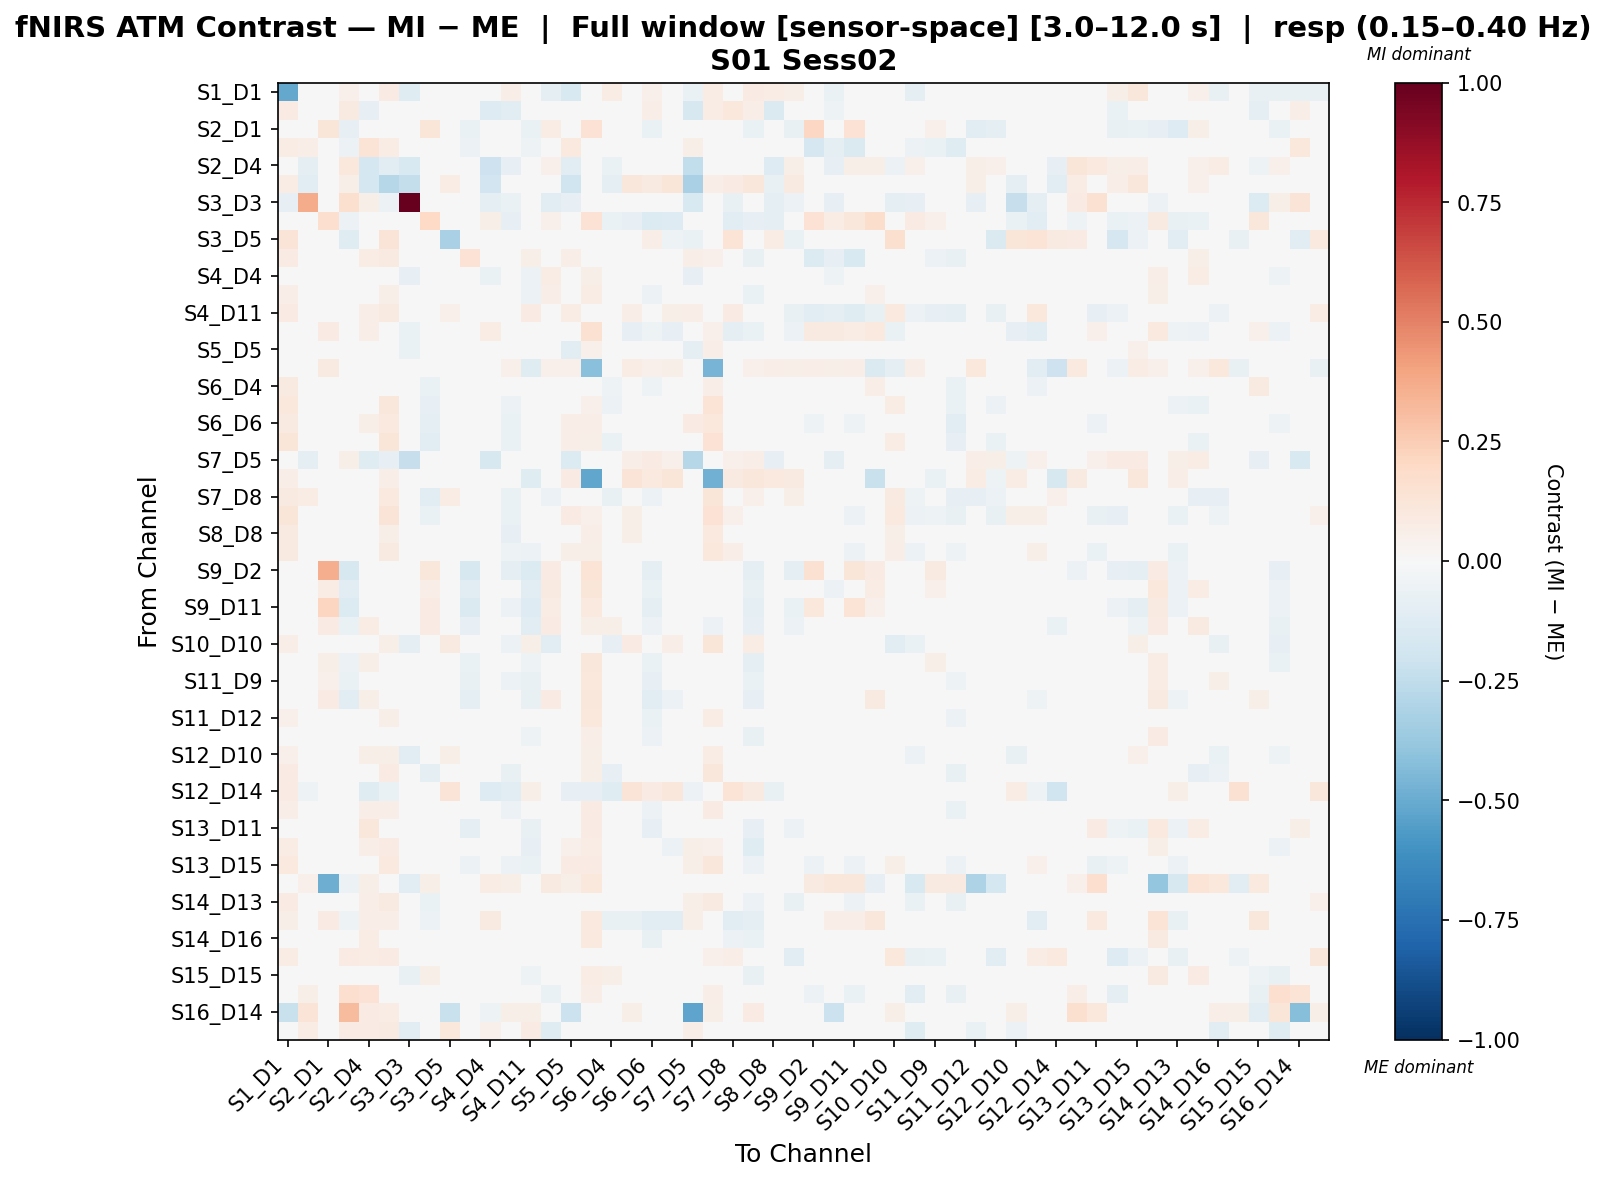

Values plotted in this chart, from the file beside it:
, S1_D1 hbo, S1_D3 hbo, S2_D1 hbo, S2_D2 hbo, S2_D4 hbo, S3_D1 hbo, S3_D3 hbo, S3_D4 hbo, S3_D5 hbo, S4_D2 hbo, S4_D4 hbo, S4_D6 hbo, S4_D11 hbo, S5_D3 hbo, S5_D5 hbo, S5_D7 hbo, S6_D4 hbo, S6_D5 hbo, S6_D6 hbo, S6_D8 hbo, S7_D5 hbo, S7_D7 hbo, S7_D8 hbo
S1_D1 hbo, -0.51, 0.03382, 0.02055, 0.05319, 0.03258, 0.08329, -0.1242, 0.02564, 0.03972, 0.03457, -0.011, 0.06263, 0.03215, -0.09575, -0.1522, 0.03637, 0.07666, 0.04716, 0.05375, 0.04946, -0.0631, 0.07156, -0.01579
S1_D3 hbo, 0.08211, -0.03769, 0.04385, 0.08906, -0.08311, -0.01634, -0.01594, 0.008424, 0.0349, 0.02623, -0.1276, -0.1118, -0.003958, -0.01297, -0.01634, 0.02666, -0.04501, 0.03935, 0.06606, 0.009908, -0.1563, 0.07741, 0.1036
S2_D1 hbo, 0.01367, 0.03323, 0.1187, -0.08466, 0.03286, 0.01441, -0.03838, 0.1187, 0.008782, -0.06598, -0.01294, -0.01783, -0.06598, 0.07769, 0.008782, 0.1432, 0.008782, 0.008782, -0.06598, 0.008782, 0.003892, 0.008782, 0.008782
S2_D2 hbo, 0.07303, 0.06369, -0.02364, -0.05964, 0.1343, 0.07811, 0.01334, -0.03315, -0.04328, -0.0592, 0.02729, -0.03346, -0.05433, 0.02812, 0.09869, 0.01298, 0.02276, 0.04771, -0.03346, 0.03302, 0.05902, 0.02771, 0.02822
S2_D4 hbo, 0.004086, -0.08914, 0.04525, 0.1052, -0.1754, -0.1171, -0.1546, 0.02267, 0.0001519, 0.03603, -0.2081, -0.07981, 0.03192, 0.05247, -0.113, 0.04375, -0.06879, 0.04935, 0.04833, 0.0304, -0.2434, 0.04884, 0.02629
S3_D1 hbo, 0.07772, -0.1163, 0.02009, 0.05855, -0.1787, -0.2817, -0.2362, 0.02956, 0.07536, 0.03931, -0.1885, -0.04453, 0.03212, 0.008257, -0.1954, 0.0324, -0.09723, 0.1114, 0.08978, 0.1186, -0.3223, 0.06584, 0.08262
S3_D3 hbo, -0.08137, 0.3682, -0.04531, 0.1629, 0.05794, -0.05871, 1.0, -0.02233, 0.009585, 0.005118, -0.09988, -0.0635, 0.009585, -0.1133, -0.08137, -0.01368, -0.02233, -0.04531, -0.03159, -0.04978, -0.1549, -0.01275, -0.07276
S3_D4 hbo, 0.01882, 0.01286, 0.1686, -0.0556, 0.0135, 0.02218, 0.007773, 0.1983, -0.01164, -0.04715, 0.05642, -0.07888, -0.03277, 0.05424, -0.04292, 0.1426, -0.06388, -0.0835, -0.1393, -0.1275, 0.01286, 0.01795, -0.1131
S3_D5 hbo, 0.1286, -0.03672, 0.02061, -0.1239, 0.01367, 0.1327, 0.002405, -0.01017, -0.3207, 0.007318, 0.01115, 0.002051, -0.04451, 0.007078, 0.009107, 0.01552, 0.02254, -0.0109, 0.06435, -0.05439, -0.06253, 0.02157, 0.1347
S4_D2 hbo, 0.08066, -0.003446, -0.02074, 0.005277, 0.0705, 0.08695, -0.008118, -0.03252, 0.001227, 0.1466, 0.009299, -0.03929, 0.0606, 0.04639, 0.06775, 0.02229, 0.03756, 0.009677, -0.02283, 0.02088, 0.06664, 0.05106, 0.009677
S4_D4 hbo, 0.01895, -0.03808, 0.01832, -3.7824554694536366e-05, -0.01533, -0.01122, -0.08254, 0.04849, -0.001336, -0.02241, -0.07007, -0.01744, -0.06193, 0.07186, -0.00525, 0.06068, 0.01617, 0.03146, -0.01353, 0.027, -0.08136, 0.03222, 0.02103
S4_D6 hbo, 0.06833, -0.01308, 0.04965, -0.01382, 0.04084, 0.05714, -0.0286, -0.0127, -0.01454, -0.03868, 0.02594, -0.04393, -0.05957, 0.06745, 0.03577, 0.07505, -0.01463, -0.001703, -0.05768, -0.02823, 0.02149, 0.04531, -0.03077
S4_D11 hbo, 0.08094, 0.04768, -0.01577, 0.01157, 0.06453, 0.08627, -0.00329, -0.01815, 0.05358, 0.008655, -0.01824, -0.04974, 0.08078, 0.001382, 0.0704, -0.03012, 0.04066, 0.0694, 0.005832, 0.05644, 0.06606, 0.04944, 0.08418
S5_D3 hbo, -0.01233, -0.001108, 0.08355, 0.001686, 0.06279, 0.02878, -0.06847, 0.008225, 0.01686, -0.009074, 0.07759, 0.02186, 0.006104, 0.02619, -0.01733, 0.1496, -0.01849, -0.07998, -0.05442, -0.0844, 0.02972, 0.05396, -0.1015
S5_D5 hbo, 0.008512, -0.01663, 0.02445, 0.0307, 0.006086, -0.01426, -0.06567, -0.04148, 0.02637, 0.004405, -0.002005, -0.02478, 0.01328, -0.01461, -0.108, 0.05207, -0.04482, 0.0304, 0.01722, 0.03252, -0.09458, 0.06775, 0.005917
S5_D7 hbo, 0.02229, -0.002676, 0.09053, 0.01687, -0.008059, 0.0266, -0.009745, 0.04544, 0.02197, 0.007142, 0.04685, 0.05116, -0.1209, 0.05358, 0.05069, -0.4168, -0.01779, 0.07061, 0.05116, 0.05579, 0.01561, -0.468, 0.04143
S6_D4 hbo, 0.08629, -0.002013, 0.03656, -0.01466, 0.02205, 0.03634, -0.008146, -0.06922, -0.0005969, -0.01051, 0.02605, -0.04502, -0.008437, 0.02018, -0.005515, 0.0442, -0.05399, -0.02603, -0.0513, -0.04895, 0.04084, 0.06464, -0.04688
S6_D5 hbo, 0.1076, 0.01418, 0.01219, 0.01472, 0.03642, 0.1139, -0.02236, -0.08502, 0.03343, -0.0124, 0.02753, -0.05709, -0.01505, -0.0465, 0.04597, 0.0516, -0.05613, -0.00557, -0.02387, -0.02529, 0.0251, 0.1368, 0.03105
S6_D6 hbo, 0.09327, 0.04617, -0.0003351, -0.03126, 0.05851, 0.09719, -0.001759, -0.0894, 0.001883, -0.03997, 0.01866, -0.06618, -0.03017, 0.0037, 0.06893, 0.06467, -0.02528, 0.03197, -0.04494, 0.001517, 0.07925, 0.1075, -0.01699
S6_D8 hbo, 0.1186, 0.008232, 0.02061, 0.01272, 0.0173, 0.1228, -0.01765, -0.1037, 0.01973, -0.005665, 0.02607, -0.06992, -0.007661, -0.02609, 0.06727, 0.06134, -0.06742, 0.0006899, -0.03561, -0.0437, 0.03685, 0.1412, 0.0004512
S7_D5 hbo, -0.02413, -0.09647, 0.03372, 0.06206, -0.1194, -0.08413, -0.2286, 0.02949, -0.03473, 0.03975, -0.157, -0.04588, 0.04398, 0.02935, -0.1337, 0.04155, 0.03283, 0.06449, 0.085, 0.0534, -0.2835, 0.04092, 0.05181
S7_D7 hbo, 0.06583, -0.009509, 0.01126, 0.01086, 0.01086, 0.06961, -0.02081, 0.01629, -0.007636, 0.03132, 0.0409, 0.04468, -0.12, 0.006547, 0.07857, -0.5209, 0.01966, 0.1293, 0.09588, 0.1249, 0.02448, -0.4787, 0.08722
S7_D8 hbo, 0.08945, 0.07504, 0.02663, 0.01712, 0.03151, 0.1014, -0.02981, -0.1107, 0.07686, 0.004054, 0.03701, -0.06773, 0.02521, -0.05866, 0.03663, 0.04833, -0.07444, 0.04488, -0.05958, -0.007694, 0.04015, 0.1185, -0.03501
S8_D6 hbo, 0.1246, 0.04253, 0.0009903, 0.0007973, 0.04095, 0.1283, -0.0007645, -0.06318, 0.02666, -0.04385, 0.001414, -0.06396, -0.04152, -0.01572, 0.08254, 0.05119, -0.01703, 0.06102, -0.02863, 0.02903, 0.0487, 0.1482, 0.05055
S8_D8 hbo, 0.08725, -0.01361, 0.01096, -0.00054, -0.01005, 0.05649, -0.04857, -0.04229, 0.03925, -0.01402, -0.03478, -0.08168, -0.004956, -0.01096, 0.02929, 0.06881, -0.02774, 0.05892, -0.01536, 0.01957, -0.02956, 0.1011, 0.01957
S8_D15 hbo, 0.09014, 0.007495, -0.007187, -0.02891, 0.04391, 0.08742, -0.0214, -0.0234, 0.03543, -0.04979, 0.002004, -0.0505, -0.0603, -0.01375, 0.06137, 0.05885, 0.00451, 0.0469, -0.01715, 0.02921, 0.01166, 0.1056, 0.06292
S9_D2 hbo, 0.007938, -0.001407, 0.3669, -0.1588, -0.002015, 0.01383, -0.006079, 0.1133, 0.003265, -0.1588, -0.04214, -0.08765, -0.1351, 0.08556, 0.003265, 0.1336, -0.02046, 0.003265, -0.08897, -0.01124, -0.006079, 0.003265, 0.003265
S9_D9 hbo, 0.006723, -0.01159, 0.07307, -0.1156, 0.02104, 0.04877, -0.03851, 0.06811, 0.007919, -0.1156, -0.02544, -0.04013, -0.1108, 0.09325, 0.04733, 0.1198, 0.02026, -0.006915, -0.06548, -0.01915, -0.01394, 0.007919, -0.006915
S9_D11 hbo, 0.01386, 0.004518, 0.2122, -0.1387, 0.0414, 0.01857, -0.0001542, 0.07834, 0.00919, -0.1467, 0.000856, -0.05483, -0.1261, 0.078, 0.01968, 0.1008, -0.00888, -0.006724, -0.0863, -0.01937, 0.01829, 0.00919, -0.006724
S10_D9 hbo, 0.03701, 0.02516, 0.0815, -0.06258, 0.07146, 0.0414, -0.006646, 0.08582, 0.01134, -0.0837, -0.002379, -0.008548, -0.1048, 0.08561, 0.04765, 0.05734, 0.05643, 0.01134, -0.05811, 0.01134, 0.03844, -0.0608, 0.01134
S10_D10 hbo, 0.06756, 0.02063, 0.01326, 0.03828, -0.03788, 0.05576, -0.08625, -0.04828, 0.09325, 0.00525, -0.04308, -0.06029, 0.06022, -0.1042, -0.00341, 0.03663, -0.08315, 0.08315, 0.02015, 0.06947, -0.01101, 0.1232, 0.044
S10_D12 hbo, 0.02288, 0.00575, 0.06118, -0.05854, 0.05937, 0.03702, -0.02461, 0.03221, 0.01467, -0.06429, 0.02245, -0.01517, -0.05434, 0.02749, -0.004103, 0.1135, 0.004289, -0.01629, -0.06982, -0.03376, 0.03246, 0.02863, -0.04284
S11_D9 hbo, 0.02685, 0.01418, 0.05172, -0.06484, 0.02883, 0.03045, 0.005373, -0.005212, -0.001823, -0.0757, 0.008153, -0.0568, -0.07157, 0.03293, 0.01183, 0.1046, -0.04305, 0.02002, -0.07999, -0.02392, 0.02856, 0.03849, -0.03544
S11_D11 hbo, 0.04304, 0.01533, 0.08114, -0.1137, 0.05673, 0.04638, 0.002649, 0.02211, -2.635992210053622e-05, -0.08741, 0.03194, -0.03564, -0.07732, 0.07938, 0.03324, 0.1113, -0.03146, -0.02866, -0.1025, -0.05878, 0.04822, 0.01199, -0.04869
S11_D12 hbo, 0.0537, 0.01149, 0.0001259, -0.04164, 0.03891, 0.05628, -0.0111, -0.03829, 0.006044, -0.03175, 0.02689, -0.04174, -0.03884, 0.01661, 0.03046, 0.1054, -0.04713, 0.006674, -0.06476, -0.02405, 0.03968, 0.0731, -0.03917
S11_D13 hbo, 0.0443, 0.03631, 0.005926, -0.0288, 0.03712, 0.04725, 0.009248, -0.02446, -0.01712, -0.02946, 0.02421, -0.03909, -0.05287, 0.02999, 0.02802, 0.06977, -0.02368, -0.01146, -0.05717, -0.04348, 0.04238, 0.04401, -0.03253
S12_D10 hbo, 0.05193, 0.01597, -0.008456, 0.01157, 0.05619, 0.05579, -0.111, -0.04027, 0.05792, -0.007745, 0.01807, -0.0284, -0.002153, -0.0487, 0.03595, 0.05488, 0.008798, 0.02972, -0.01125, 0.02728, 0.004474, 0.07145, -0.01153
S12_D12 hbo, 0.08059, 0.02084, 0.02421, 0.01341, 0.005301, 0.08128, -0.03447, -0.09049, 0.04556, 0.007431, 0.01042, -0.0766, 0.04059, -0.04833, 0.02107, 0.06094, -0.07965, 0.0387, -0.026, 0.01033, 0.03819, 0.1169, -0.02619
S12_D14 hbo, 0.08016, -0.05316, 0.01251, 0.02737, -0.1185, -0.06797, -0.002222, 0.007092, 0.1322, -0.04409, -0.1286, -0.103, 0.05929, 0.002435, -0.08042, -0.079, -0.1185, 0.1322, 0.07856, 0.1143, -0.05872, 0.008804, 0.1354
S13_D6 hbo, 0.06471, 0.01659, 0.01991, 0.01517, 0.06489, 0.067, -0.01861, -0.04683, 0.0191, -0.03609, 0.03505, -0.0589, -0.03058, -0.001441, 0.04005, 0.08191, -0.0202, 0.02702, -0.05823, -0.007029, 0.02369, 0.07877, -0.01608
S13_D11 hbo, 0.04025, 0.04321, 0.04849, -0.01341, 0.114, 0.04793, 0.02092, 0.004826, -0.0009565, -0.09263, 0.03694, -0.04558, -0.07806, 0.04904, 0.02264, 0.07869, -0.009513, -0.01615, -0.08434, -0.03617, 0.04071, 0.02046, -0.03535
S13_D13 hbo, 0.07033, -0.02736, 0.02111, -0.01313, 0.0671, 0.07904, 0.003619, -0.0299, -0.04255, -0.02766, 0.03302, -0.0272, -0.08124, 0.04204, 0.05232, 0.07048, 0.02464, -0.02364, -0.04978, -0.06003, 0.06056, 0.05265, -0.02554
S13_D15 hbo, 0.09528, 0.001699, 0.005202, -0.03357, 0.0444, 0.09957, 0.001916, -0.04319, 0.003381, -0.0555, 0.01661, -0.0589, -0.06689, 0.009634, 0.07998, 0.08575, 0.008711, 0.03761, -0.02581, 0.01073, 0.05746, 0.1144, 0.0201
S14_D12 hbo, 0.04191, 0.05451, -0.4888, -0.05731, 0.0597, 0.0495, -0.1102, 0.06183, -0.007936, 0.01485, 0.07109, 0.0597, 0.01865, 0.09343, 0.05543, 0.106, 0.03644, 0.01865, 0.005591, -0.01173, 0.046, 0.01485, -0.01173
S14_D13 hbo, 0.0789, -0.002603, -0.0245, 0.03459, 0.06385, 0.08894, -0.003001, -0.06325, -0.009594, -0.008895, 0.02525, -0.04123, -0.03203, -0.0111, 0.04476, 0.031, 0.01424, -0.00304, -0.01991, -0.03175, 0.05581, 0.0934, 0.0134
S14_D14 hbo, 0.06148, 0.00931, 0.0795, -0.05174, 0.06596, 0.06522, 0.004638, -0.05897, -0.01548, -0.02086, 0.08747, -0.03088, -0.0197, -0.0255, 0.003713, 0.0945, -0.07768, -0.07584, -0.1104, -0.1065, 0.06174, 0.02826, -0.1095
S14_D16 hbo, 0.01704, 0.03569, 0.03746, -0.01505, 0.07271, 0.04041, -0.01146, -0.01309, 0.003315, -0.04497, 0.0212, -0.04367, -0.04446, 0.003114, 0.007898, 0.0975, -0.02547, -0.01024, -0.07273, -0.02928, 0.03191, 0.04991, -0.06164
S15_D13 hbo, 0.07791, 0.001091, -0.007061, 0.0796, 0.07081, 0.0827, -0.0007162, -0.04201, 0.04129, 0.03977, 0.03977, -0.01096, 0.02018, -0.04673, 0.01645, -0.02129, 0.02009, -0.03196, 0.03561, -0.0348, 0.04985, 0.05254, 0.07011
S15_D15 hbo, 0.02334, -0.03295, 0.0443, -0.02118, 0.02616, 0.04994, -0.07596, 0.05921, 0.01429, -0.03609, -0.02886, -0.03208, -0.05281, 0.04581, 0.0312, 0.07616, 0.05982, 0.00401, -0.03146, 0.008643, -0.02298, 0.0173, 0.00401
S15_D16 hbo, -0.007974, 0.06036, -0.01106, 0.1687, 0.1446, 0.01973, -0.02014, -0.03412, -0.007936, 0.02539, 0.04539, -0.03344, 0.02539, -0.0635, 0.0312, 0.06487, -0.02951, 0.01889, -0.04114, 0.005055, -0.003539, 0.06969, -0.01034
S16_D14 hbo, -0.2231, 0.1297, 0.0224, 0.3143, 0.08103, 0.07055, -0.005189, -0.01501, -0.2233, 0.009774, -0.05173, 0.05675, 0.06213, 0.03338, -0.2135, 0.008846, 0.03688, 0.06213, 0.03267, 0.02846, -0.527, 0.06213, 0.02846
S16_D16 hbo, 0.03165, 0.07323, 0.02097, 0.08148, 0.08103, 0.08638, -0.1021, -0.0382, 0.1042, 0.03521, 0.05345, 0.02386, 0.08193, -0.1228, -0.00283, -0.04318, 0.03075, 0.03118, 0.01495, 0.01739, 0.06317, 0.03165, -0.01083
